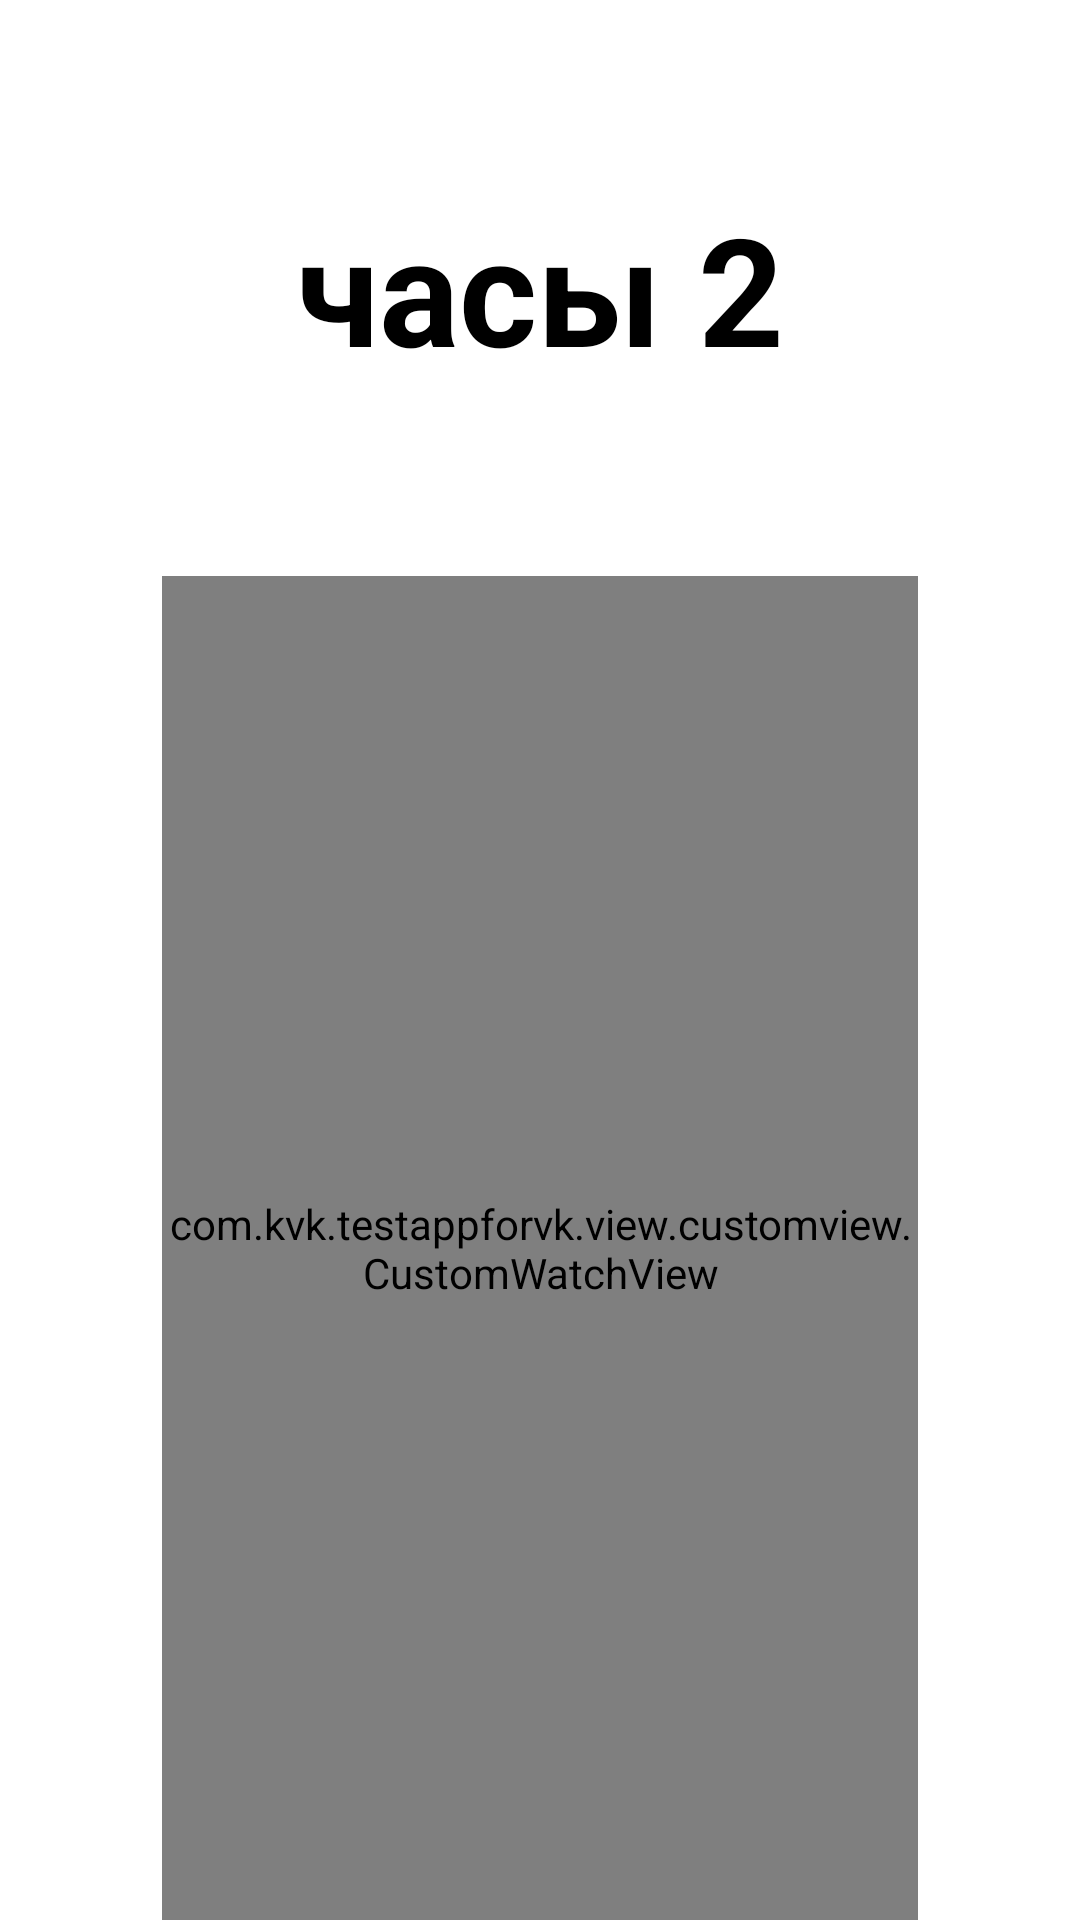

Android layout source for this screen:
<!-- AndroidManifest.xml: application theme Theme.TestAppForVk -->
<!-- res/layout/fragment_two.xml -->
<?xml version="1.0" encoding="utf-8"?>
<androidx.constraintlayout.widget.ConstraintLayout xmlns:android="http://schemas.android.com/apk/res/android"
    xmlns:tools="http://schemas.android.com/tools"
    android:layout_width="match_parent"
    android:layout_height="match_parent"
    android:background="@color/white"
    xmlns:app="http://schemas.android.com/apk/res-auto"
    tools:context=".view.fragments.FragmentTwo">

    <TextView
        android:layout_width="match_parent"
        android:layout_height="0dp"
        android:gravity="center"
        android:text="часы 2"
        android:textColor="@color/black"
        android:textSize="50sp"
        android:textStyle="bold"
        android:id="@+id/id_fragment_2_tv"
        app:layout_constraintTop_toTopOf="parent"
        app:layout_constraintHeight_percent="0.3"/>

    <com.kvk.testappforvk.view.customview.CustomWatchView
        android:layout_width="0dp"
        android:layout_centerInParent="true"
        app:layout_constraintWidth_percent="0.7"
        app:layout_constraintStart_toStartOf="parent"
        app:layout_constraintEnd_toEndOf="parent"
        app:layout_constraintTop_toBottomOf="@id/id_fragment_2_tv"
        app:layout_constraintBottom_toBottomOf="parent"
        android:layout_height="0dp"/>

</androidx.constraintlayout.widget.ConstraintLayout>
<!-- resources referenced by this layout -->
<resources>
  <style name="Theme.TestAppForVk" parent="Base.Theme.TestAppForVk" />
  <style name="Base.Theme.TestAppForVk" parent="Theme.Material3.DayNight.NoActionBar">
          
          
      </style>
  <!-- not gathered from this repository: default colours our renderer supplied (Android Studio template values) -->
  <color name="black">#FF000000</color>
  <color name="white">#FFFFFFFF</color>
</resources>
